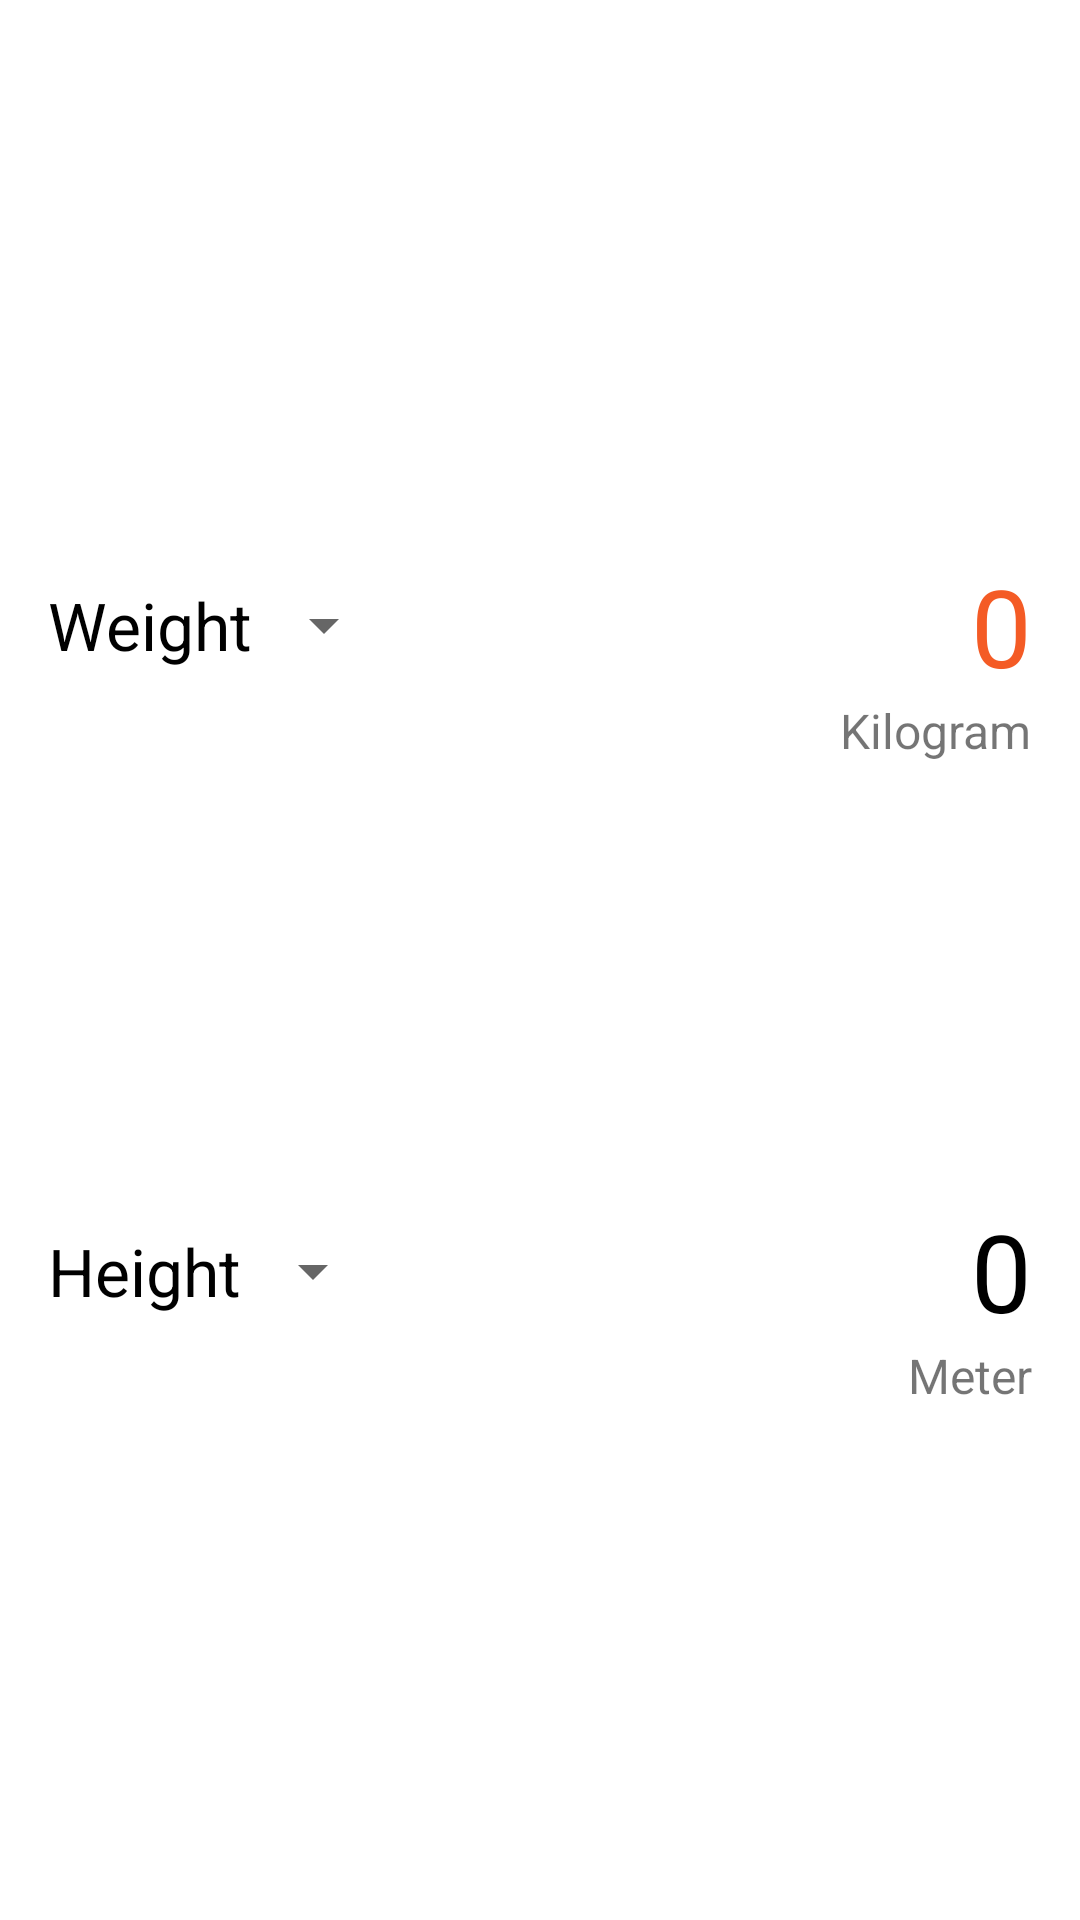

Layout XML and referenced resources for this Android screen:
<!-- AndroidManifest.xml: application theme AppTheme -->
<!-- res/layout/layout_readings.xml -->
<?xml version="1.0" encoding="utf-8"?>
<androidx.constraintlayout.widget.ConstraintLayout xmlns:android="http://schemas.android.com/apk/res/android"
    xmlns:app="http://schemas.android.com/apk/res-auto"
    android:layout_width="match_parent"
    android:layout_height="match_parent"
    android:background="@android:color/white"
    android:padding="16dp">

    <TextView
        android:id="@+id/weight"
        android:layout_width="wrap_content"
        android:layout_height="wrap_content"
        android:text="@string/weight"
        android:textColor="@color/black"
        android:textSize="22sp"
        app:layout_constraintBottom_toTopOf="@+id/height"
        app:layout_constraintStart_toStartOf="parent"
        app:layout_constraintTop_toTopOf="parent"
        app:layout_constraintVertical_chainStyle="spread"/>

    <Spinner
        android:id="@+id/weight_spinner"
        android:layout_width="wrap_content"
        android:layout_height="wrap_content"
        android:spinnerMode="dialog"
        app:layout_constraintBottom_toBottomOf="@id/weight"
        app:layout_constraintStart_toEndOf="@id/weight"
        app:layout_constraintTop_toTopOf="@id/weight" />

    <TextView
        android:id="@+id/weight_value"
        android:layout_width="0dp"
        android:layout_height="wrap_content"
        android:text="@string/zero"
        android:textColor="@color/orange"
        android:textAlignment="viewEnd"
        android:textSize="36sp"
        app:layout_constraintBottom_toBottomOf="@id/weight"
        app:layout_constraintEnd_toEndOf="parent"
        app:layout_constraintStart_toEndOf="@+id/weight_spinner"
        app:layout_constraintTop_toTopOf="@id/weight" />

    <TextView
        android:id="@+id/weight_unit"
        android:layout_width="wrap_content"
        android:layout_height="wrap_content"
        android:text="@string/kilogram"
        android:textSize="16sp"
        app:layout_constraintEnd_toEndOf="@id/weight_value"
        app:layout_constraintTop_toBottomOf="@id/weight_value" />


    <TextView
        android:id="@+id/height"
        android:layout_width="wrap_content"
        android:layout_height="wrap_content"
        android:layout_marginTop="8dp"
        android:layout_marginBottom="8dp"
        android:text="@string/height"
        android:textColor="@color/black"
        android:textSize="22sp"
        app:layout_constraintBottom_toBottomOf="parent"
        app:layout_constraintStart_toStartOf="parent"
        app:layout_constraintTop_toBottomOf="@+id/weight" />

    <Spinner
        android:id="@+id/height_spinner"
        android:layout_width="wrap_content"
        android:layout_height="wrap_content"
        android:spinnerMode="dialog"
        app:layout_constraintBottom_toBottomOf="@id/height"
        app:layout_constraintStart_toEndOf="@id/height"
        app:layout_constraintTop_toTopOf="@id/height" />

    <TextView
        android:id="@+id/height_value"
        android:layout_width="0dp"
        android:layout_height="wrap_content"
        android:text="@string/zero"
        android:textColor="@color/black"
        android:textAlignment="viewEnd"
        android:textSize="36sp"
        app:layout_constraintBottom_toBottomOf="@id/height"
        app:layout_constraintEnd_toEndOf="parent"
        app:layout_constraintStart_toEndOf="@+id/height_spinner"
        app:layout_constraintTop_toTopOf="@id/height" />

    <TextView
        android:id="@+id/height_unit"
        android:layout_width="wrap_content"
        android:layout_height="wrap_content"
        android:text="@string/meter"
        android:textSize="16sp"
        app:layout_constraintEnd_toEndOf="@id/height_value"
        app:layout_constraintTop_toBottomOf="@id/height_value" />

</androidx.constraintlayout.widget.ConstraintLayout>
<!-- resources referenced by this layout -->
<resources>
  <color name="black">#000000</color>
  <color name="orange">#f45b25</color>
  <string name="height">Height</string>
  <string name="kilogram">Kilogram</string>
  <string name="meter">Meter</string>
  <string name="weight">Weight</string>
  <string name="zero">0</string>
  <style name="AppTheme" parent="Theme.AppCompat.Light.DarkActionBar">
          
          <item name="colorPrimary">@color/colorPrimary</item>
          <item name="colorPrimaryDark">@color/colorPrimaryDark</item>
          <item name="colorAccent">@color/colorAccent</item>
      </style>
  <color name="colorPrimary">#008577</color>
  <color name="colorPrimaryDark">#00574B</color>
  <color name="colorAccent">#D81B60</color>
</resources>
